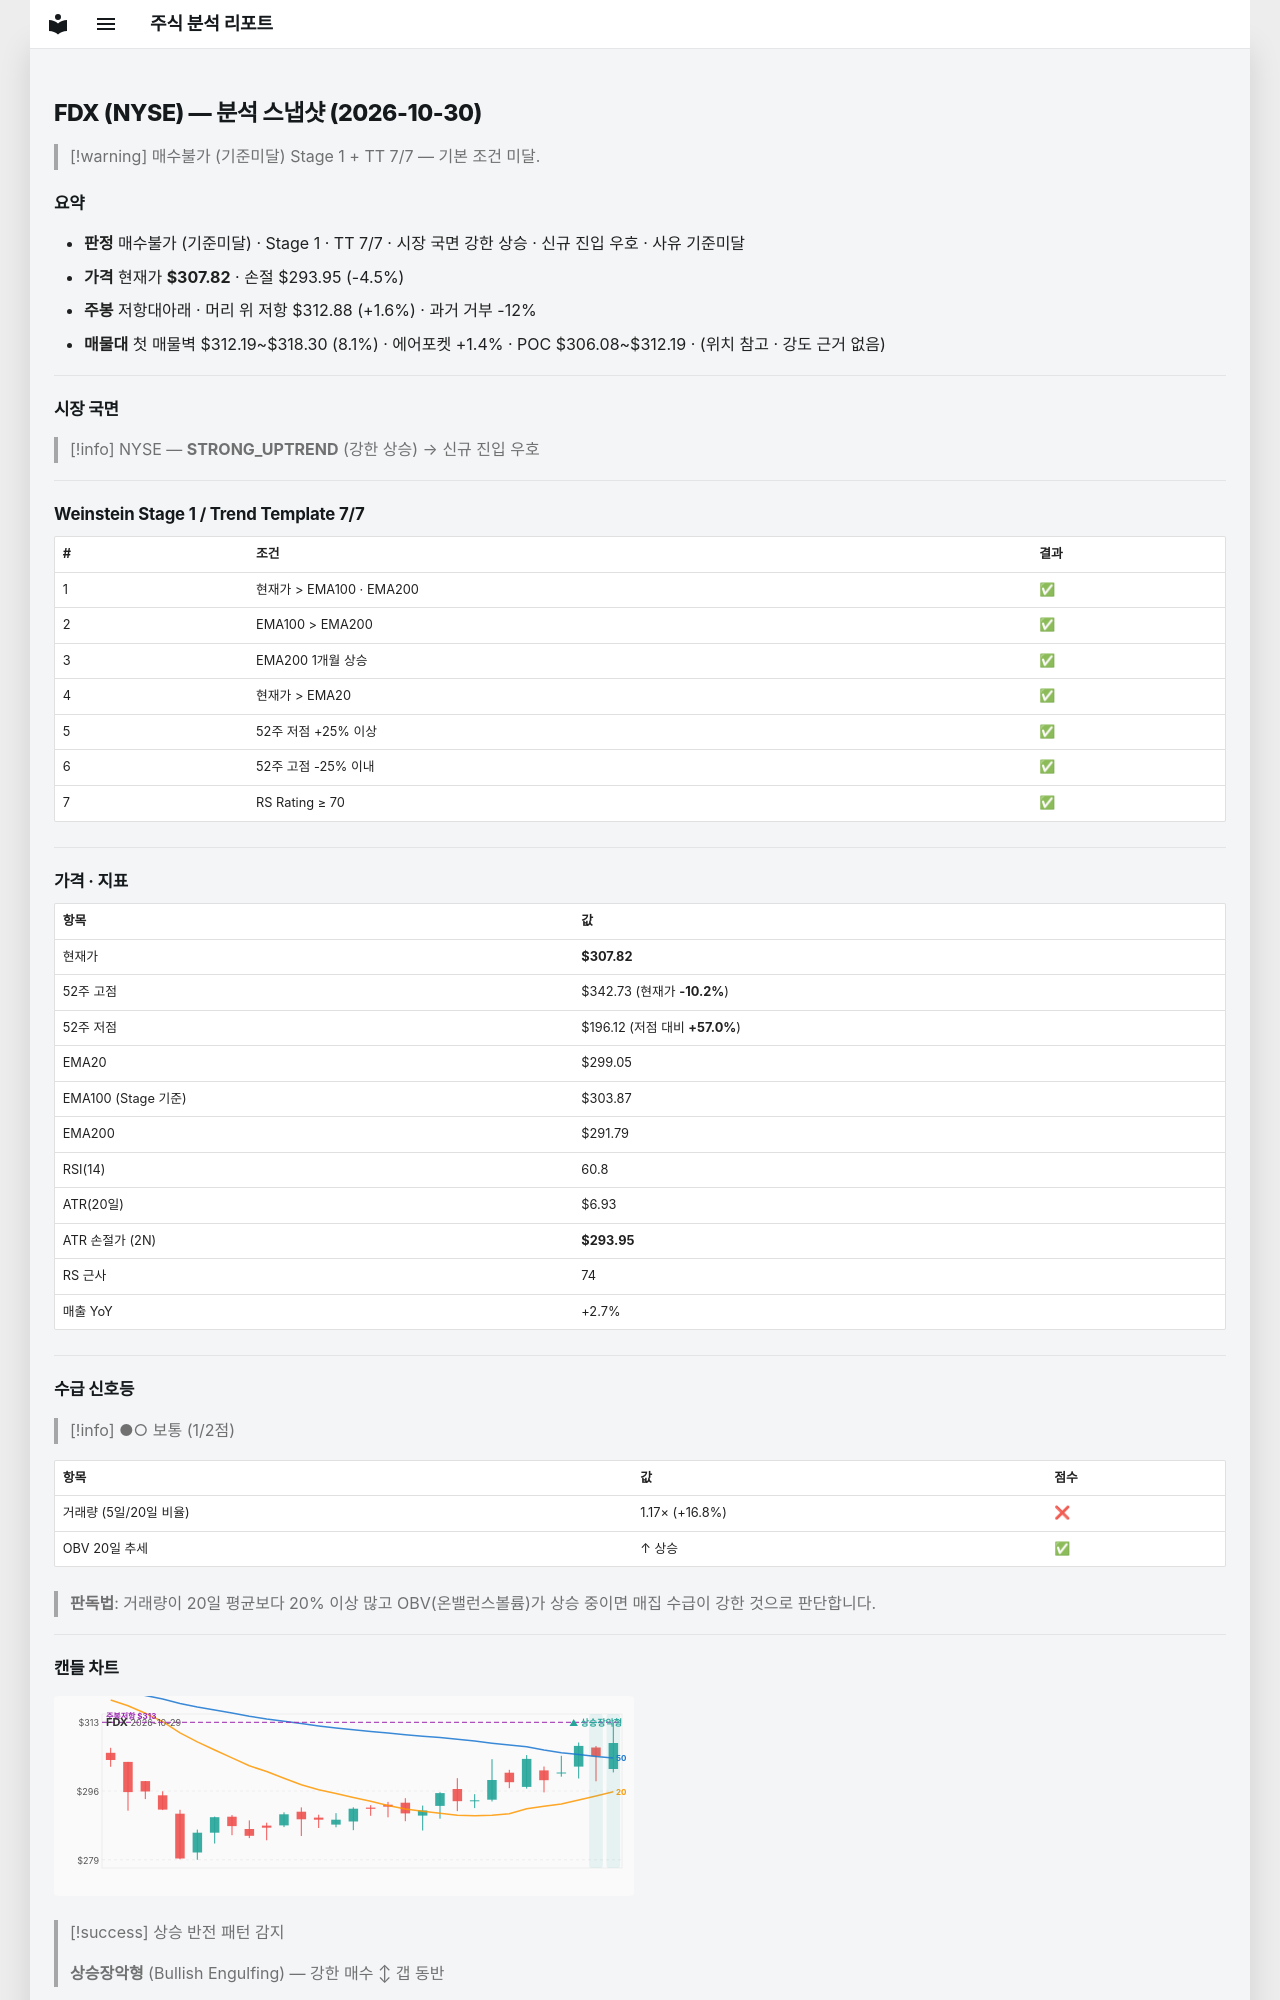

repository: soloandco/stock-reports · page: snapshots/FDX-2026-10-30/index.html · generator: mkdocs

---
type: analysis-snapshot
title: FDX 분석 스냅샷
ticker: FDX
market: NYSE
created: 2026-10-30
updated: 2026-10-30
bar-date: 2026-10-29
verdict: 매수불가
verdict-reason: 기준미달
real-rr: 0.36
sma50-gap-pct: 2.9
weekly-position: 저항대아래
weekly-overhead-price: 312.88
weekly-overhead-pct: 1.6
stage: 1
trend-template-score: 7
tt-max: 7
ma-set: ema-20-100-200
price: 307.82000732421875
stop-price: 293.9518474218093
market-regime: STRONG_UPTREND
supply-demand-score: 1/2
supply-demand-label: 보통
status: tracking
tags:
  - stock-agent
  - watchlist
  - FDX
  - analysis
related:
  - "[[analysis-template]]"
---

# FDX (NYSE) — 분석 스냅샷 (2026-10-30)

> [!warning] 매수불가 (기준미달)
> Stage 1 + TT 7/7 — 기본 조건 미달.

## 요약

- **판정** 매수불가 (기준미달) · Stage 1 · TT 7/7 · 시장 국면 강한 상승 · 신규 진입 우호 · 사유 기준미달
- **가격** 현재가 **$307.82** · 손절 $293.95 (-4.5%)
- **주봉** 저항대아래 · 머리 위 저항 $312.88 (+1.6%) · 과거 거부 -12%
- **매물대** 첫 매물벽 $312.19~$318.30 (8.1%) · 에어포켓 +1.4% · POC $306.08~$312.19 · (위치 참고 · 강도 근거 없음)

---

## 시장 국면

> [!info] NYSE — **STRONG_UPTREND** (강한 상승) → 신규 진입 우호

---

## Weinstein Stage 1 / Trend Template 7/7

| # | 조건 | 결과 |
|---|------|------|
| 1 | 현재가 > EMA100 · EMA200 | ✅ |
| 2 | EMA100 > EMA200 | ✅ |
| 3 | EMA200 1개월 상승 | ✅ |
| 4 | 현재가 > EMA20 | ✅ |
| 5 | 52주 저점 +25% 이상 | ✅ |
| 6 | 52주 고점 -25% 이내 | ✅ |
| 7 | RS Rating ≥ 70 | ✅ |

---

## 가격 · 지표

| 항목 | 값 |
|------|---|
| 현재가 | **$307.82** |
| 52주 고점 | $342.73 (현재가 **-10.2%**) |
| 52주 저점 | $196.12 (저점 대비 **+57.0%**) |
| EMA20 | $299.05 |
| EMA100 (Stage 기준) | $303.87 |
| EMA200 | $291.79 |
| RSI(14) | 60.8 |
| ATR(20일) | $6.93 |
| ATR 손절가 (2N) | **$293.95** |
| RS 근사 | 74 |
| 매출 YoY | +2.7% |

---
## 수급 신호등

> [!info] ●○ 보통 (1/2점)

| 항목 | 값 | 점수 |
|------|------|------|
| 거래량 (5일/20일 비율) | 1.17× (+16.8%) | ❌ |
| OBV 20일 추세 | ↑ 상승 | ✅ |

> **판독법**: 거래량이 20일 평균보다 20% 이상 많고 OBV(온밸런스볼륨)가 상승 중이면 매집 수급이 강한 것으로 판단합니다.

---
